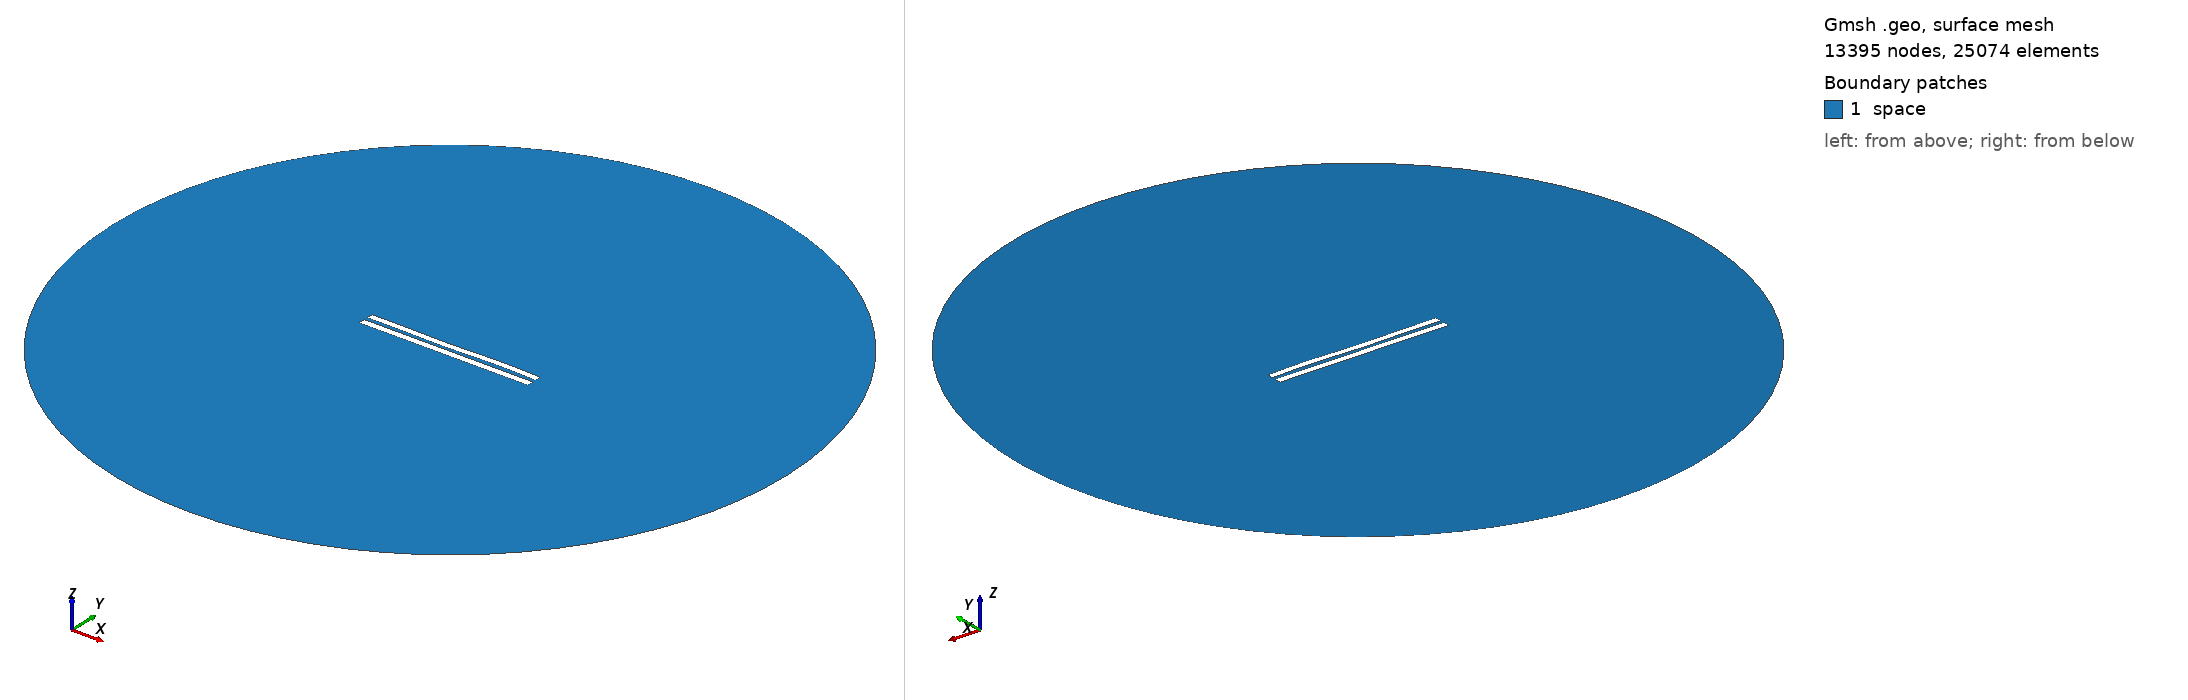

Gmsh geometry script, surface-meshed: 13395 nodes, 25074 surface elements. Boundary patches (legend numbers): 1 space. Left view from above one corner, right view from below the opposite corner. Legend entries are the model's physical surfaces. The drawing asked Gmsh for element sizes between 1% and 20% of the model's largest extent; the script's own settings can give other sizes.

=== 5405.geo (drawn) ===
//---------------------------------------
// Geometry kernel
//---------------------------------------

SetFactory("OpenCASCADE");



//---------------------------------------
// Parameters of the geometry
//---------------------------------------

// Overetch of the upper plate
overetch = 0.125;

// Distance between the plates
distance = 2.25;

// Discretization over the x axis (for the deformation)
nx = 50; 

// Length of the plate
L = 100 - overetch; 

// Number of modes
n = 4; 

// 1st mode coefficient
coeff(1) = 0.07499999999999998;
beta(1) = 0.596864 * 3.1415926535 / L;

// 2nd mode coefficient
coeff(2) = -0.075;
beta(2) = 1.49418 * 3.1415926535 / L;

// 3rd mode coefficient
coeff(3) = -0.15;
beta(3) = 2.50025 * 3.1415926535 / L;

// 4th mode coefficient
coeff(4) = 0.15;
beta(4) = 3.49999 * 3.1415926535 / L;



//---------------------------------------
// Upper plate (deformed rectangle)
//---------------------------------------

// Coordiantes of the upper plate
xmin = -50;
xmax = 50 - overetch;

// Height of the upper plate
yheight = 4 - 2 * overetch;

// Indexes of the points
UpperID[] = {};
LowerID[] = {};
LeftID[] = {};
RightID[] = {};

// Point index
p = 1;

// Horizontal edges
For i In {1:nx}
    x = xmin + (i-1)*(xmax - xmin)/(nx-1);

    y_bottom = distance / 2 + overetch;
    For j In {1:n}
        C = (Cosh(beta(j)*L) + Cos(beta(j)*L)) / (Sinh(beta(j)*L) + Sin(beta(j)*L));
        y_bottom  = y_bottom + coeff(j) * (Cosh(beta(j)*(x+50)) - Cos(beta(j)*(x+50)) - C * (Sinh(beta(j)*(x+50)) - Sin(beta(j)*(x+50))));
    EndFor

    y_top = y_bottom + yheight;

    Point(p) = {x, y_top, 0, 1.0};
    UpperID[i] = p;
    p = p + 1;

    Point(p) = {x, y_bottom, 0, 1.0};
    LowerID[i] = p;
    p = p + 1;
EndFor

// Create point lists
UpperPts[] = {}; LowerPts[] = {};
For i In {1:nx}
  UpperPts[] += {UpperID[i]};
  LowerPts[] += {LowerID[i]};
EndFor

// Build splines
Spline(1) = {UpperPts[]};
Spline(2) = {LowerPts[]};
Line(3) = {LowerPts[nx-1], UpperPts[nx-1]};
Line(4) = {LowerPts[0], UpperPts[0]};

// Build the plane surface
Curve Loop(1) = {2, 3, -1, -4};
Plane Surface(1) = {1};



//---------------------------------------
// Lower plate (rectangle)
//---------------------------------------

// Vertices
Point(1001) = {-50, -1, 0, 1.0};
Point(1002) = { 50, -1, 0, 1.0};
Point(1003) = { 50,  -5, 0, 1.0};
Point(1004) = {-50,  -5, 0, 1.0};

// Edges
Line(5) = {1001, 1002};
Line(6) = {1002, 1003};
Line(7) = {1003, 1004};
Line(8) = {1004, 1001};

// Plane surface
Line Loop(2) = {5, 6, 7, 8};
Plane Surface(2) = {2}; 



//---------------------------------------
// Outer (fictious) boundary
//---------------------------------------

// Points
Point(1005) = {0, 0, 0};       // Center
Point(1006) = {200, 0, 0};     // Start point
Point(1007) = {0, 200, 0};     // 90 degrees
Point(1008) = {-200, 0, 0};    // 180 degrees
Point(1009) = {0, -200, 0};    // 270 degrees

// Circle arcs (each needs start, center, end)
Circle(9) = {1006, 1005, 1007};
Circle(10) = {1007, 1005, 1008};
Circle(11) = {1008, 1005, 1009};
Circle(12) = {1009, 1005, 1006};

// Plane surface for the entire domain
Curve Loop(3) = {9, 10, 11, 12};
Surface(3) = {3};

// Subtract the plates from the whole domain to obtain the actual domain where we want to solve the equations
BooleanDifference{ Surface{3}; Delete; }{ Surface{1}; Surface{2}; Delete; }




//---------------------------------------
// Transfinite Lines/Curves
//---------------------------------------

// Set the number of points on the boundaries
r = 7;

// Plates
Transfinite Curve {1, 2} = 50*r Using Progression 1;
Transfinite Curve {3, 4} = 2*r Using Progression 1;
Transfinite Line {5, 7} = 50*r Using Progression 1;
Transfinite Line {6, 8} = 2*r Using Progression 1;

// Outer boundary
Transfinite Line {9, 10, 11, 12} = 20 Using Progression 1;



//---------------------------------------
// Physical groups
//---------------------------------------                

// Physical curves (boundaries)
Physical Line("force_segment", 10) = {2};
Physical Line("upper_plate", 11) = {1, 3, 4};
Physical Line("lower_plate", 12) = {5, 6, 7, 8};
Physical Line("boundary", 20) = {9, 10, 11, 12};

// Physical Surfaces
Physical Surface("space", 30) = {3};



//---------------------------------------
// 6. Generate the Mesh
//---------------------------------------

// 2D mesh generation
Mesh 2;
